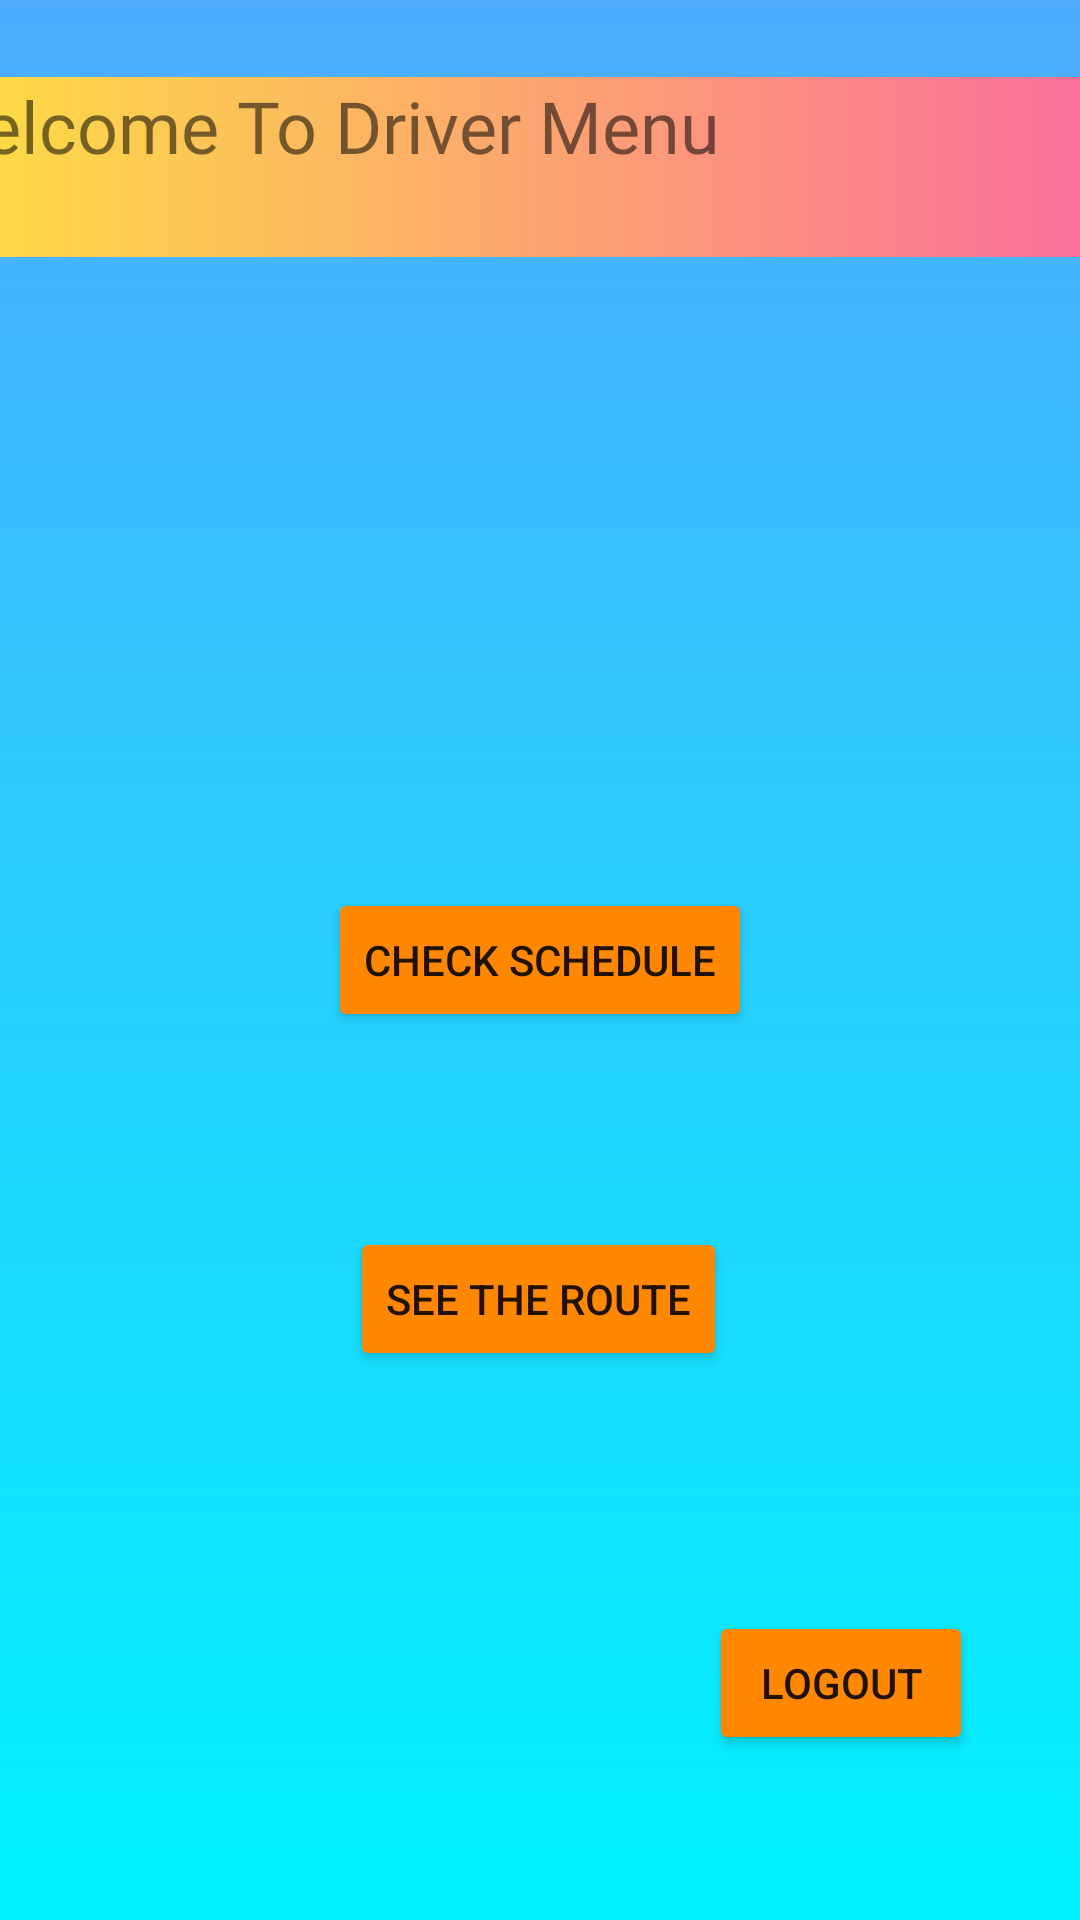

Android layout source for this screen:
<!-- AndroidManifest.xml: application theme Theme.Dynamic_Dhaka -->
<!-- res/layout/activity_driver_first_menu.xml -->
<?xml version="1.0" encoding="utf-8"?>
<androidx.constraintlayout.widget.ConstraintLayout xmlns:android="http://schemas.android.com/apk/res/android"
    xmlns:app="http://schemas.android.com/apk/res-auto"
    xmlns:tools="http://schemas.android.com/tools"
    android:layout_width="match_parent"
    android:layout_height="match_parent"
    android:onClick="check_schedule"
    android:background="@drawable/color"
    tools:context=".driver_first_menu">
    <TextView
        android:id="@+id/textView2"
        android:layout_width="387dp"
        android:layout_height="60dp"
        android:background="@drawable/button_clr"
        android:fontFamily="@font/aclonica"
        android:text="Welcome To Driver Menu"
        android:textSize="24sp"
        app:layout_constraintBottom_toBottomOf="parent"
        app:layout_constraintEnd_toEndOf="parent"
        app:layout_constraintHorizontal_bias="1.0"
        app:layout_constraintStart_toStartOf="parent"
        app:layout_constraintTop_toTopOf="parent"
        app:layout_constraintVertical_bias="0.044" />

    <Button
        android:id="@+id/button20"
        android:layout_width="wrap_content"
        android:layout_height="wrap_content"
        android:onClick="check_schedule"
        android:text="Check Schedule"
        app:backgroundTint="@android:color/holo_orange_dark"
        app:layout_constraintBottom_toBottomOf="parent"
        app:layout_constraintEnd_toEndOf="parent"
        app:layout_constraintStart_toStartOf="parent"
        app:layout_constraintTop_toTopOf="parent" />

    <Button
        android:id="@+id/button19"
        android:layout_width="wrap_content"
        android:layout_height="wrap_content"
        android:onClick="check_route"
        android:text="See The Route"
        app:backgroundTint="@android:color/holo_orange_dark"
        app:layout_constraintBottom_toBottomOf="parent"
        app:layout_constraintEnd_toEndOf="parent"
        app:layout_constraintHorizontal_bias="0.498"
        app:layout_constraintStart_toStartOf="parent"
        app:layout_constraintTop_toTopOf="parent"
        app:layout_constraintVertical_bias="0.691" />

    <Button
        android:id="@+id/button24"
        android:layout_width="wrap_content"
        android:layout_height="wrap_content"
        android:onClick="logout"
        android:text="Logout"
        app:backgroundTint="@android:color/holo_orange_dark"
        app:layout_constraintBottom_toBottomOf="parent"
        app:layout_constraintEnd_toEndOf="parent"
        app:layout_constraintHorizontal_bias="0.869"
        app:layout_constraintStart_toStartOf="parent"
        app:layout_constraintTop_toTopOf="parent"
        app:layout_constraintVertical_bias="0.907" />
</androidx.constraintlayout.widget.ConstraintLayout>
<!-- resources referenced by this layout -->
<resources>
  <!-- drawable button_clr (drawable) -->
  <?xml version="1.0" encoding="utf-8"?>
  <selector xmlns:android="http://schemas.android.com/apk/res/android">
      <item>
          <shape>
              <gradient android:angle="180"
                  android:startColor="#fa709a"
                  android:endColor="#fee140"
                  android:type="linear"/>
          </shape>
      </item>
  </selector>
  <!-- drawable color (drawable) -->
  <?xml version="1.0" encoding="utf-8"?>
  <selector xmlns:android="http://schemas.android.com/apk/res/android">
  <item>
      <shape>
         <gradient android:angle="270"
          android:startColor="#4facfe"
             android:endColor="#00f2fe"
             android:type="linear"/>
      </shape>
  </item>
  </selector>
  <style name="Theme.Dynamic_Dhaka" parent="Theme.MaterialComponents.DayNight.NoActionBar">
          
          <item name="colorPrimary">@color/purple_500</item>
          <item name="colorPrimaryVariant">@color/purple_700</item>
          <item name="colorOnPrimary">@color/white</item>
          
          <item name="colorSecondary">@color/teal_200</item>
          <item name="colorSecondaryVariant">@color/teal_700</item>
          <item name="colorOnSecondary">@color/black</item>
          
          <item name="android:statusBarColor" tools:targetApi="l">?attr/colorPrimaryVariant</item>
          
      </style>
  <!-- not gathered from this repository: default colours our renderer supplied (Android Studio template values) -->
  <color name="purple_500">#FF6200EE</color>
  <color name="purple_700">#FF3700B3</color>
  <color name="teal_200">#FF03DAC5</color>
  <color name="teal_700">#FF018786</color>
  <color name="black">#FF000000</color>
  <color name="white">#FFFFFFFF</color>
</resources>
